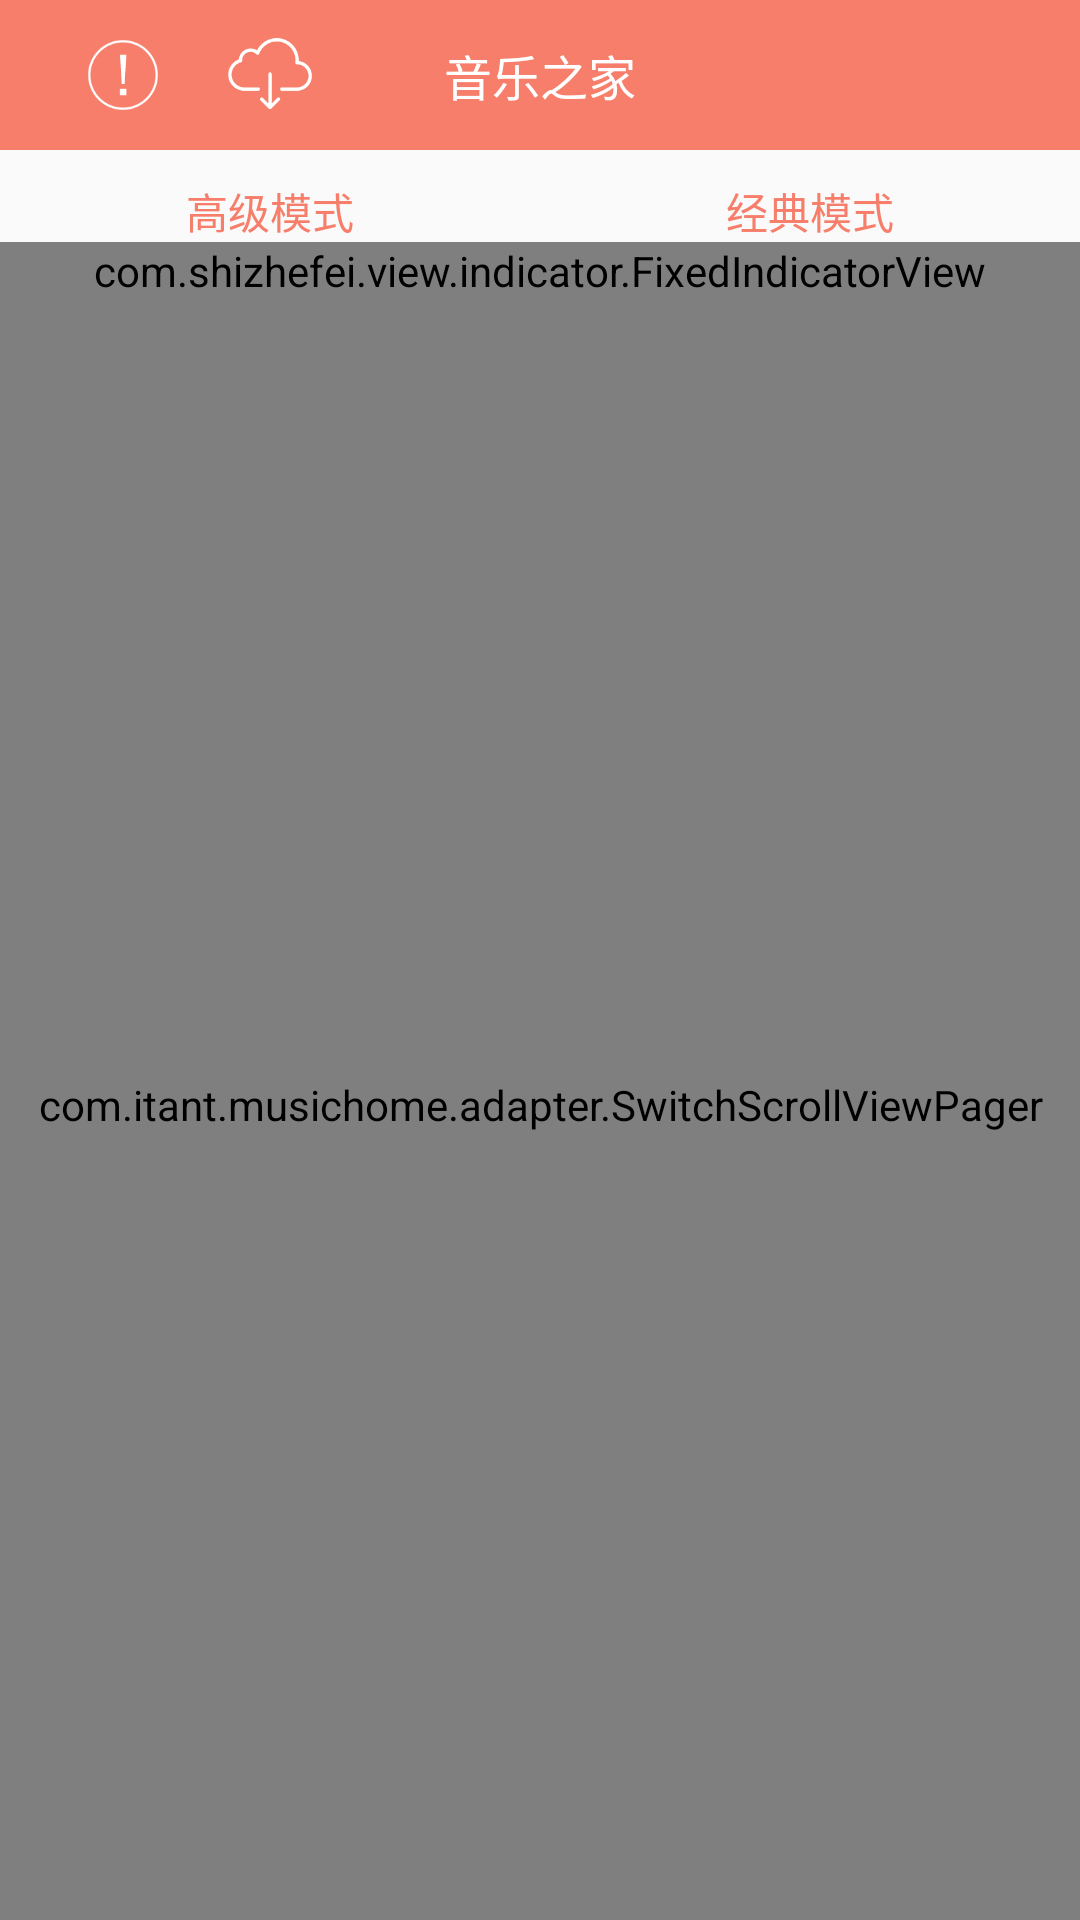

This screen was rendered from an Android layout file. Write that file and the resources it references.
<!-- AndroidManifest.xml: application theme MusicTheme -->
<!-- res/layout/activity_main.xml -->
<LinearLayout
    xmlns:android="http://schemas.android.com/apk/res/android"
    android:layout_width="match_parent"
    android:layout_height="match_parent"
    android:orientation="vertical">

    <RelativeLayout
        android:layout_width="match_parent"
        android:layout_height="50dp"
        android:background="@color/colorPrimary"
        android:paddingLeft="@dimen/activity_horizontal_margin">

        <RelativeLayout
            android:id="@+id/rl_about"
            android:layout_width="50dp"
            android:layout_height="match_parent"
            android:gravity="center_vertical"
            android:background="@drawable/selector_btn_white_solid">

            <ImageView
                android:layout_width="30dp"
                android:layout_height="30dp"
                android:scaleType="fitXY"
                android:src="@mipmap/about"
                android:layout_centerInParent="true"/>
        </RelativeLayout>

        <RelativeLayout
            android:id="@+id/rl_task"
            android:layout_width="50dp"
            android:layout_height="match_parent"
            android:layout_toRightOf="@+id/rl_about"
            android:gravity="center_vertical"
            android:paddingLeft="10dp"
            android:background="@drawable/selector_btn_white_solid">

            <ImageView
                android:layout_width="28dp"
                android:layout_height="28dp"
                android:scaleType="fitXY"
                android:src="@mipmap/download" />
        </RelativeLayout>


        <TextView
            android:layout_width="wrap_content"
            android:layout_height="wrap_content"
            android:layout_centerInParent="true"
            android:text="音乐之家"
            android:textColor="@color/white"
            android:textSize="@dimen/size_title" />


    </RelativeLayout>

    <LinearLayout
        android:layout_width="match_parent"
        android:layout_height="wrap_content"
        android:orientation="horizontal"
        android:layout_marginTop="10dp">
        <TextView
            android:id="@+id/tv_advanced"
            android:layout_width="0dp"
            android:layout_weight="1"
            android:layout_height="wrap_content"
            android:text="高级模式"
            android:gravity="center"
            android:textColor="@color/colorPrimary"/>
        <TextView
            android:id="@+id/tv_classic"
            android:layout_width="0dp"
            android:layout_weight="1"
            android:layout_height="wrap_content"
            android:text="经典模式"
            android:gravity="center"
            android:textColor="@color/colorPrimary"/>
    </LinearLayout>

    <com.shizhefei.view.indicator.FixedIndicatorView
        android:id="@+id/fiv_first_fragment"
        android:layout_width="match_parent"
        android:layout_height="16dp"
        android:background="@android:color/transparent"/>

    <com.itant.musichome.adapter.SwitchScrollViewPager
        android:id="@+id/ssvp"
        android:layout_width="match_parent"
        android:layout_height="match_parent">
    </com.itant.musichome.adapter.SwitchScrollViewPager>
</LinearLayout>
<!-- resources referenced by this layout -->
<resources>
  <color name="colorPrimary">#f67e6a</color>
  <color name="white">#FFFFFF</color>
  <dimen name="activity_horizontal_margin">16dp</dimen>
  <dimen name="size_title">16sp</dimen>
  <!-- drawable selector_btn_white_solid (drawable) -->
  <?xml version="1.0" encoding="utf-8"?>
  <selector xmlns:android="http://schemas.android.com/apk/res/android">
      <item android:state_pressed="true" android:drawable="@drawable/shape_btn_white_solid_pressed" />
      <item android:drawable="@drawable/shape_btn_white_solid_normal" />
  </selector>
  <!-- mipmap about: png bitmap (mipmap-xxhdpi, 2794 bytes) -->
  <!-- mipmap download: png bitmap (mipmap-xxhdpi, 2684 bytes) -->
  <style name="MusicTheme" parent="Theme.AppCompat.Light.NoActionBar">
          
          <item name="colorPrimary">@color/colorPrimary</item>
          <item name="colorPrimaryDark">@color/colorPrimaryDark</item>
          <item name="colorAccent">@color/colorAccent</item>
      </style>
  <!-- drawable shape_btn_white_solid_pressed (drawable) -->
  <?xml version="1.0" encoding="utf-8"?>
  <shape
    xmlns:android="http://schemas.android.com/apk/res/android">
      
      
      
      
      <solid android:color="@color/gray_transparent" />
  </shape>
  <!-- drawable shape_btn_white_solid_normal (drawable) -->
  <?xml version="1.0" encoding="utf-8"?>
  <shape
    xmlns:android="http://schemas.android.com/apk/res/android">
      
      
      
      
      <solid android:color="@android:color/transparent" />
  </shape>
  <color name="colorPrimaryDark">#f4655f</color>
  <color name="colorAccent">#f67e6a</color>
  <color name="gray_transparent">#88a9a9a9</color>
</resources>
